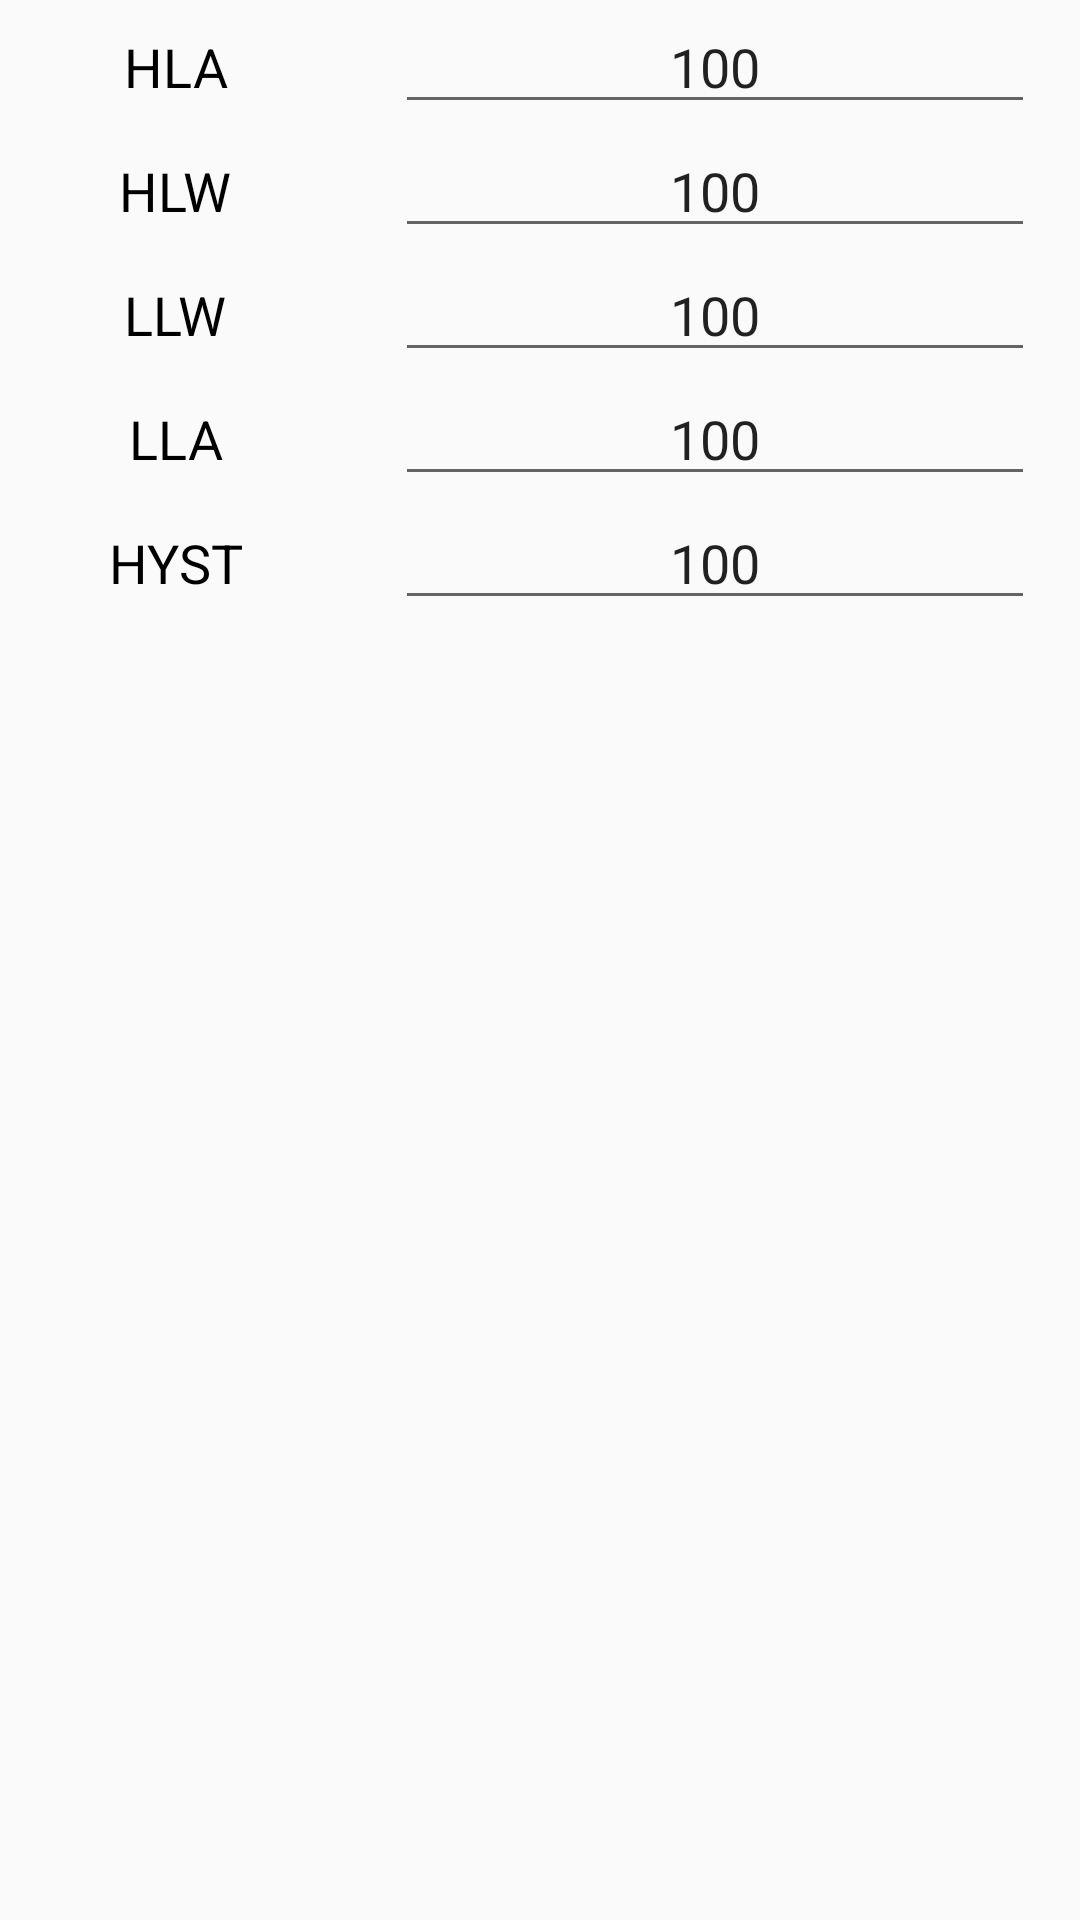

Reconstruct the res/layout file that produces this screen, plus the resources it refers to.
<!-- AndroidManifest.xml: application theme AppTheme -->
<!-- res/layout/sensor_setup_layout.xml -->
<LinearLayout xmlns:android="http://schemas.android.com/apk/res/android"
    android:orientation="vertical"
    android:layout_width="wrap_content"
    android:layout_height="wrap_content">
    <LinearLayout
        style="@style/sensorSetupFrameStyle">
        <TextView
            style="@style/sensorSetupTextViewStyle"
            android:text="HLA">
        </TextView>
        <EditText
            android:id="@+id/sensor_setup_HLA"
            style="@style/sensorSetupEditTextStyle">
        </EditText>
    </LinearLayout>

    <LinearLayout
        style="@style/sensorSetupFrameStyle">
        <TextView
            style="@style/sensorSetupTextViewStyle"
            android:text="HLW">
        </TextView>
        <EditText
            android:id="@+id/sensor_setup_HLW"
            style="@style/sensorSetupEditTextStyle">
        </EditText>
    </LinearLayout>

    <LinearLayout
        style="@style/sensorSetupFrameStyle">
        <TextView
            style="@style/sensorSetupTextViewStyle"
            android:text="LLW">
        </TextView>
        <EditText
            android:id="@+id/sensor_setup_LLW"
            style="@style/sensorSetupEditTextStyle">
        </EditText>
    </LinearLayout>

    <LinearLayout
        style="@style/sensorSetupFrameStyle">
        <TextView
            style="@style/sensorSetupTextViewStyle"
            android:text="LLA">
        </TextView>
        <EditText
            android:id="@+id/sensor_setup_LLA"
            style="@style/sensorSetupEditTextStyle">
        </EditText>
    </LinearLayout>

    <LinearLayout
        style="@style/sensorSetupFrameStyle">
        <TextView
            style="@style/sensorSetupTextViewStyle"
            android:text="HYST">
        </TextView>
        <EditText
            android:id="@+id/sensor_setup_HYST"
            style="@style/sensorSetupEditTextStyle">
        </EditText>
    </LinearLayout>
</LinearLayout>
<!-- resources referenced by this layout -->
<resources>
  <style name="sensorSetupEditTextStyle">
          <item name="android:layout_width">0dp</item>
          <item name="android:layout_height">wrap_content</item>
          <item name="android:layout_weight">0.66</item>
          <item name="android:text">100</item>
          <item name="android:gravity">center</item>
          <item name="android:layout_marginStart">15dp</item>
          <item name="android:layout_marginEnd">15dp</item>
      </style>
  <style name="sensorSetupFrameStyle">
          <item name="android:layout_width">match_parent</item>
          <item name="android:layout_height">wrap_content</item>
          <item name="android:orientation">horizontal</item>
      </style>
  <style name="sensorSetupTextViewStyle">
          <item name="android:layout_width">0dp</item>
          <item name="android:layout_height">wrap_content</item>
          <item name="android:layout_weight">0.33</item>
          <item name="android:layout_marginStart">5dp</item>
          <item name="android:layout_marginEnd">5dp</item>
          <item name="android:gravity">center</item>
          <item name="android:textSize">18sp</item>
          <item name="android:textColor">#000000</item>
      </style>
  <style name="AppTheme" parent="Theme.AppCompat.Light.DarkActionBar">
          
          <item name="colorPrimary">@color/colorPrimary</item>
          <item name="colorPrimaryDark">@color/colorPrimaryDark</item>
          <item name="colorAccent">@color/colorAccent</item>
          <item name="preferenceTheme">@style/PreferenceThemeOverlay</item>
      </style>
  <color name="colorPrimary">#6200EE</color>
  <color name="colorPrimaryDark">#3700B3</color>
  <color name="colorAccent">#03DAC5</color>
</resources>
